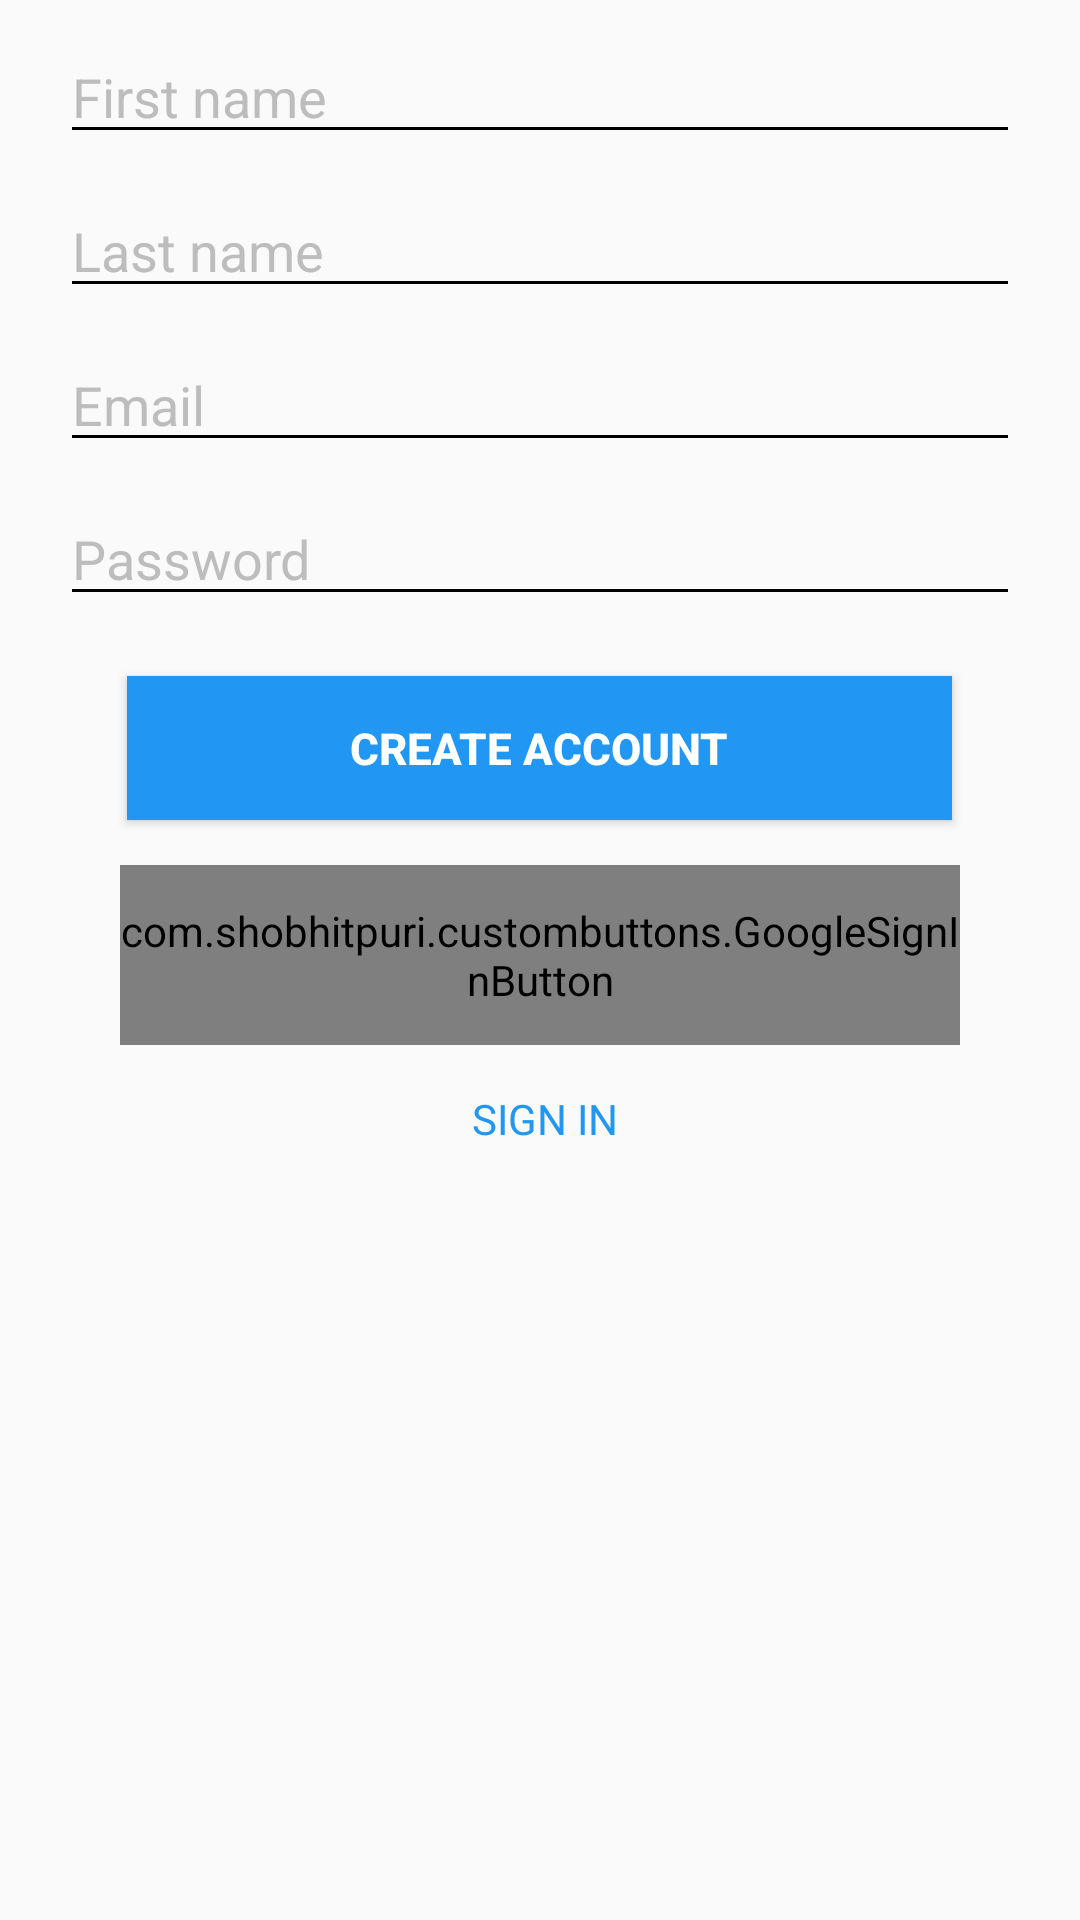

The Android layout XML behind this screen, and the referenced resources:
<!-- AndroidManifest.xml: application theme AppTheme -->
<!-- res/layout/activity_signup_minimal.xml -->
<?xml version="1.0" encoding="utf-8"?>
<RelativeLayout xmlns:android="http://schemas.android.com/apk/res/android"
    xmlns:app="http://schemas.android.com/apk/res-auto"
    xmlns:tools="http://schemas.android.com/tools"
    android:layout_width="match_parent"
    android:layout_height="match_parent"
    android:gravity="center"
    android:background="?attr/selectableItemBackgroundBorderless"
    android:clickable="true"
    tools:context="com.babble.chatMessenger.SigninMinimal">

    <LinearLayout
        android:layout_width="match_parent"
        android:layout_height="match_parent"
        android:orientation="vertical"
        android:gravity="center_horizontal"
        android:layout_marginTop="10dp"
        >
        <EditText
            android:layout_width="match_parent"
            android:layout_height="wrap_content"
            android:layout_marginLeft="20dp"
            android:hint="First name"
            android:backgroundTint="@color/focus_tint_list"
            android:textCursorDrawable="@null"
            android:inputType="text"
            android:textColor="@color/text_color"
            android:textColorHint="#BDBDBD"
            android:id="@+id/fname"
            android:layout_marginRight="20dp"/>

        <EditText
            android:layout_width="match_parent"
            android:layout_height="wrap_content"
            android:textCursorDrawable="@null"
            android:layout_marginTop="10dp"
            android:layout_marginLeft="20dp"
            android:hint="Last name"
            android:backgroundTint="@color/focus_tint_list"
            android:inputType="text"
            android:textColor="@color/text_color"
            android:textColorHint="#BDBDBD"
            android:id="@+id/lname"
            android:layout_marginRight="20dp"/>

        <EditText
            android:layout_width="match_parent"
            android:layout_height="wrap_content"
            android:textCursorDrawable="@null"
            android:layout_marginLeft="20dp"
            android:hint="Email"
            android:backgroundTint="@color/focus_tint_list"
            android:layout_marginTop="10dp"
            android:inputType="textEmailAddress"
            android:textColor="@color/text_color"
            android:textColorHint="#BDBDBD"
            android:id="@+id/email"
            android:layout_marginRight="20dp"/>
        <EditText
            android:inputType="textPassword"
            android:textColor="@color/text_color"
            android:id="@+id/password"
            android:hint="Password"
            android:layout_marginTop="10dp"
            android:textCursorDrawable="@null"
            android:textColorHint="#BDBDBD"
            android:backgroundTint="@color/focus_tint_list"
            android:layout_width="match_parent"
            android:layout_height="wrap_content"
            android:layout_marginLeft="20dp"
            android:layout_marginRight="20dp"/>

        <Button
            android:id="@+id/login_sign_in_button"
            style="@style/Widget.AppCompat.Button.Colored"
            android:hapticFeedbackEnabled="true"
            android:background="#2196f3"
            android:clickable="true"
            android:layout_marginTop="20dp"
            android:textColor="#ffffff"
            android:textSize="44px"
            android:layout_width="275dp"
            android:layout_height="wrap_content"
            android:text="CREATE ACCOUNT"
            android:bottomRightRadius="5dp"
            android:bottomLeftRadius="5dp"
            android:topLeftRadius="5dp"
            android:layout_marginBottom="15dp"
            android:topRightRadius="5dp"
            android:textStyle="bold"/>

        <com.shobhitpuri.custombuttons.GoogleSignInButton
            android:layout_width="280dp"
            android:layout_height="60dp"
            android:textAlignment="textStart"
            android:text="SIGN IN WITH GOOGLE"
            app:isDarkTheme="false" />


        <TextView
            android:layout_width="wrap_content"
            android:layout_marginTop="15dp"
            android:layout_height="wrap_content"
            android:id="@+id/signinlink"
            android:text=" SIGN IN"
            android:textSize="14sp"
            android:textColor="#2196f3"
            android:hapticFeedbackEnabled="true" />


    </LinearLayout>

</RelativeLayout>
<!-- resources referenced by this layout -->
<resources>
  <style name="AppTheme" parent="@style/Theme.AppCompat.Light.NoActionBar">
          <item name="colorPrimary">@color/colorPrimary</item>
          <item name="colorPrimaryDark">@color/colorPrimaryDark</item>
          <item name="colorAccent">@color/colorAccent</item>
      </style>
  <color name="colorPrimary">#0265c9</color>
  <color name="colorPrimaryDark">#000000</color>
  <color name="colorAccent">#212121</color>
</resources>
